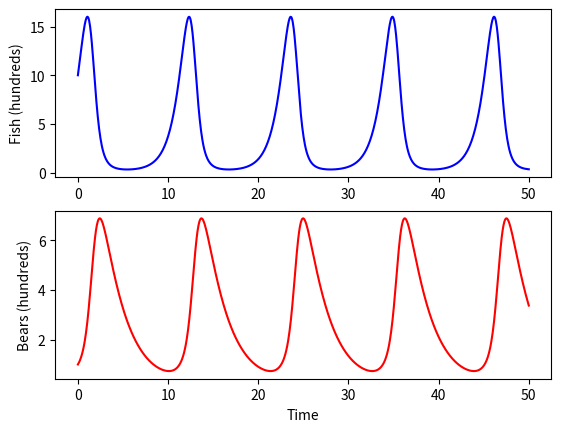

This figure's Python source:
import numpy as np
import matplotlib.pyplot as plt
from scipy.integrate import odeint


y0 = [10,1]  # [fish, bears] units in hundreds

t = np.linspace(0,50,num=1000)

alpha = 1.1
beta = 0.4
delta = 0.1
gamma = 0.4

# steady state initial conditions
# y0 = [gamma/delta , alpha/beta] # [fish, bears] units in hundreds


params = [alpha, beta, delta, gamma]

def sim(variables,t, params):

    # fish population level
    x = variables[0]

    # bear population level
    y = variables[1]


    alpha = params[0]
    beta = params[1]
    delta = params[2]
    gamma = params[3]

    dxdt = alpha * x - beta * x * y
    dydt = delta * x * y - gamma * y

    return([dxdt, dydt])


y = odeint(sim, y0, t, args=(params,))


f,(ax1,ax2) = plt.subplots(2)

line1, = ax1.plot(t,y[:,0], color="b")



line2, = ax2.plot(t,y[:,1], color="r")

ax1.set_ylabel("Fish (hundreds)")
ax2.set_ylabel("Bears (hundreds)")
ax2.set_xlabel("Time")

plt.show()